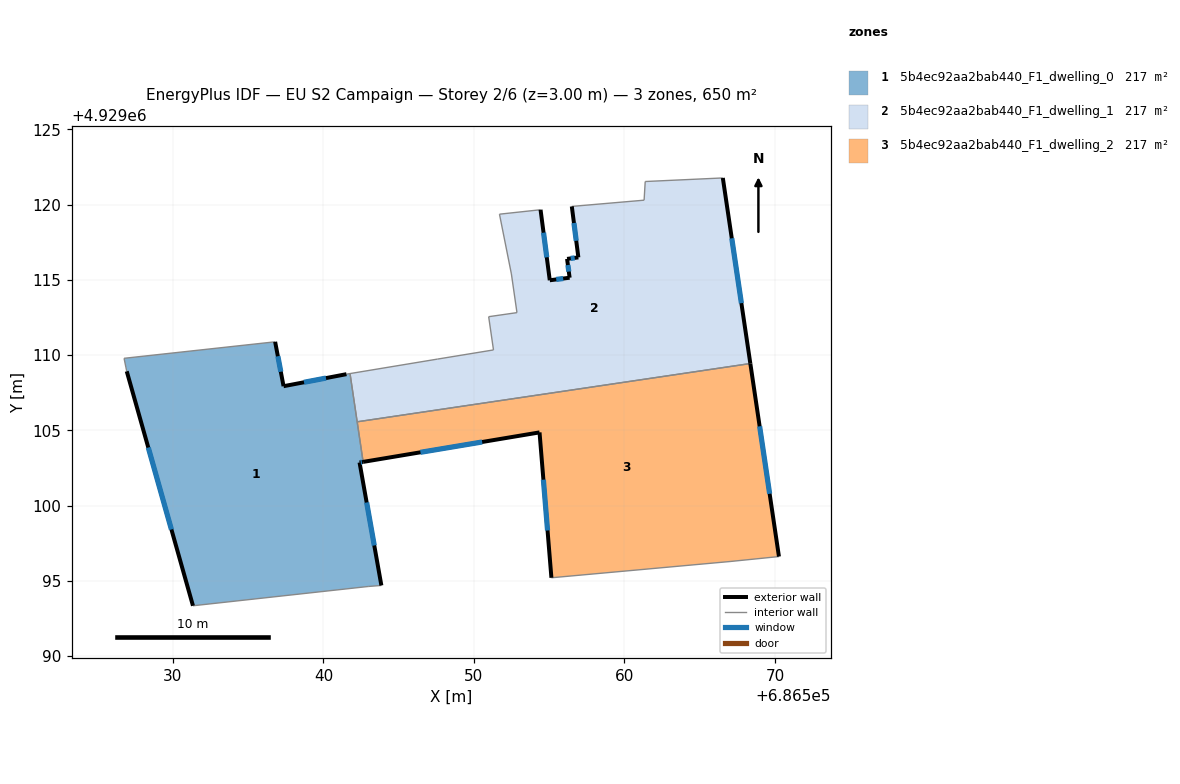
=== STOREY PLAN SPEC (per zone: floor XY polygon, exterior-wall plan segments, windows/doors) ===
zone 1: 5b4ec92aa2bab440_F1_dwelling_0  (216.6 m²)
  floor: (686543.85, 4929094.70) (686542.40, 4929102.87) (686542.63, 4929102.91) (686541.76, 4929108.78) (686541.53, 4929108.74) (686537.35, 4929107.94) (686536.79, 4929110.89) (686526.75, 4929109.79) (686526.88, 4929109.16) (686526.93, 4929108.93) (686531.33, 4929093.35) (686542.97, 4929094.63)
  exterior wall: (686531.33, 4929093.35) – (686526.93, 4929108.93)  [16.2 m]
    window: (686529.90, 4929098.41) – (686528.36, 4929103.86)  [5.9 m²]
  exterior wall: (686536.79, 4929110.89) – (686537.35, 4929107.94)  [3.0 m]
    window: (686536.97, 4929109.93) – (686537.16, 4929108.90)  [1.1 m²]
  exterior wall: (686537.35, 4929107.94) – (686541.53, 4929108.74)  [4.3 m]
    window: (686538.71, 4929108.20) – (686540.17, 4929108.48)  [1.6 m²]
  exterior wall: (686542.63, 4929102.91) – (686542.40, 4929102.87)  [0.2 m]
    window: (686542.56, 4929102.89) – (686542.47, 4929102.88)  [0.1 m²]
  exterior wall: (686542.40, 4929102.87) – (686543.85, 4929094.70)  [8.3 m]
    window: (686542.87, 4929100.21) – (686543.38, 4929097.35)  [3.0 m²]
  interior walls: 8
zone 2: 5b4ec92aa2bab440_F1_dwelling_1  (216.6 m²)
  floor: (686568.36, 4929109.44) (686566.54, 4929121.78) (686561.38, 4929121.54) (686561.31, 4929120.30) (686556.50, 4929119.88) (686556.94, 4929116.50) (686556.19, 4929116.39) (686556.36, 4929115.14) (686555.04, 4929114.97) (686554.43, 4929119.66) (686551.69, 4929119.37) (686552.49, 4929115.39) (686552.86, 4929112.83) (686550.98, 4929112.55) (686551.30, 4929110.35) (686547.57, 4929109.74) (686541.76, 4929108.78) (686542.24, 4929105.57)
  exterior wall: (686566.54, 4929121.78) – (686568.36, 4929109.44)  [12.5 m]
    window: (686567.13, 4929117.76) – (686567.77, 4929113.45)  [4.6 m²]
  exterior wall: (686554.43, 4929119.66) – (686555.04, 4929114.97)  [4.7 m]
    window: (686554.62, 4929118.14) – (686554.84, 4929116.50)  [1.7 m²]
  exterior wall: (686555.04, 4929114.97) – (686556.36, 4929115.14)  [1.3 m]
    window: (686555.47, 4929115.03) – (686555.93, 4929115.09)  [0.5 m²]
  exterior wall: (686556.36, 4929115.14) – (686556.19, 4929116.39)  [1.3 m]
    window: (686556.30, 4929115.55) – (686556.24, 4929115.99)  [0.5 m²]
  exterior wall: (686556.19, 4929116.39) – (686556.94, 4929116.50)  [0.8 m]
    window: (686556.43, 4929116.43) – (686556.69, 4929116.46)  [0.3 m²]
  exterior wall: (686556.94, 4929116.50) – (686556.50, 4929119.88)  [3.4 m]
    window: (686556.80, 4929117.60) – (686556.64, 4929118.78)  [1.3 m²]
  interior walls: 12
zone 3: 5b4ec92aa2bab440_F1_dwelling_2  (216.6 m²)
  floor: (686570.27, 4929096.62) (686568.36, 4929109.44) (686542.24, 4929105.57) (686542.63, 4929102.91) (686554.36, 4929104.87) (686555.15, 4929095.21) (686567.02, 4929096.29)
  exterior wall: (686555.15, 4929095.21) – (686554.36, 4929104.87)  [9.7 m]
    window: (686554.89, 4929098.35) – (686554.61, 4929101.72)  [3.6 m²]
  exterior wall: (686554.36, 4929104.87) – (686542.63, 4929102.91)  [11.9 m]
    window: (686550.54, 4929104.23) – (686546.45, 4929103.54)  [4.4 m²]
  exterior wall: (686568.36, 4929109.44) – (686570.27, 4929096.62)  [13.0 m]
    window: (686568.98, 4929105.27) – (686569.65, 4929100.79)  [4.8 m²]
  interior walls: 4

=== DERIVED (storey summary) ===
Building: EU S2 Campaign
Storey: 2 of 6  (floor level z = 3.00 m)
Storey gross floor area: 649.9 m²
Zones on this storey: 3
  - 5b4ec92aa2bab440_F1_dwelling_0: floor 216.6 m²; exterior wall 32.0 m (96.0 m²); 5 window(s) 11.7 m²; WWR 12.2%
  - 5b4ec92aa2bab440_F1_dwelling_1: floor 216.6 m²; exterior wall 24.0 m (71.9 m²); 6 window(s) 8.8 m²; WWR 12.2%
  - 5b4ec92aa2bab440_F1_dwelling_2: floor 216.6 m²; exterior wall 34.5 m (103.6 m²); 3 window(s) 12.7 m²; WWR 12.2%
Zone adjacency (shared interzone walls):
  - 5b4ec92aa2bab440_F1_dwelling_0 ↔ 5b4ec92aa2bab440_F1_dwelling_1
  - 5b4ec92aa2bab440_F1_dwelling_0 ↔ 5b4ec92aa2bab440_F1_dwelling_2
  - 5b4ec92aa2bab440_F1_dwelling_1 ↔ 5b4ec92aa2bab440_F1_dwelling_2